Dataset: data (GitHub, magahisca/dfruitdisease). Classes: anthracnose, cactus virus X, healthy, stem canker.

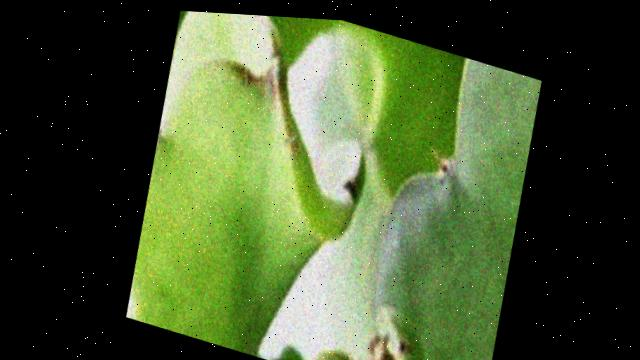
Label: cactus virus X

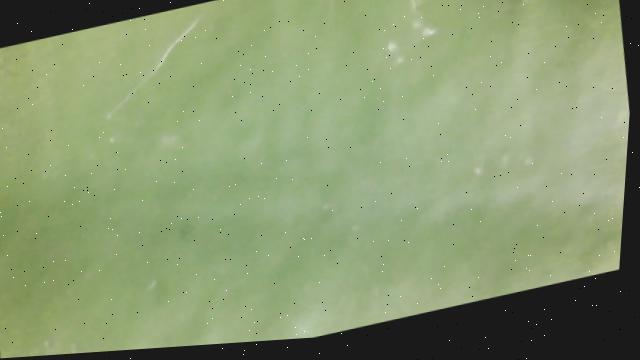
Label: healthy

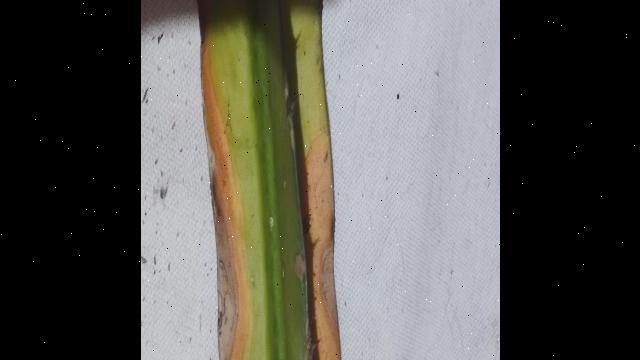
Label: anthracnose

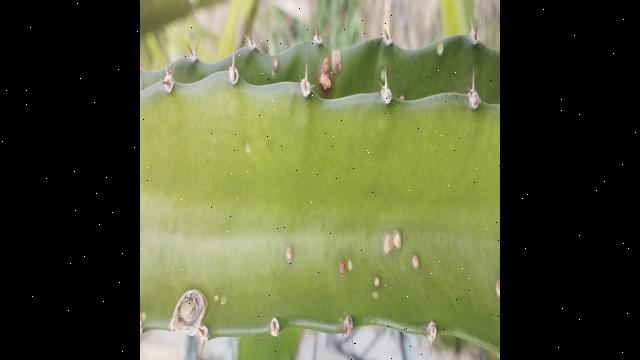
Label: stem canker

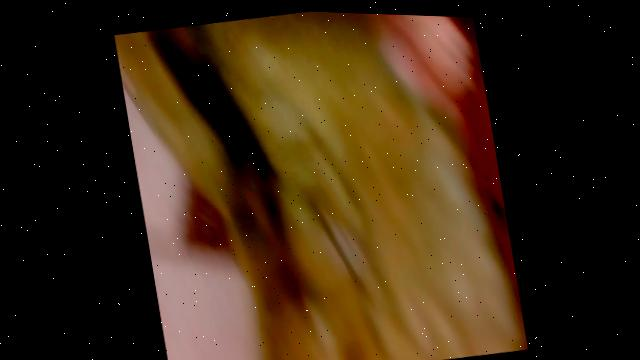
Label: cactus virus X

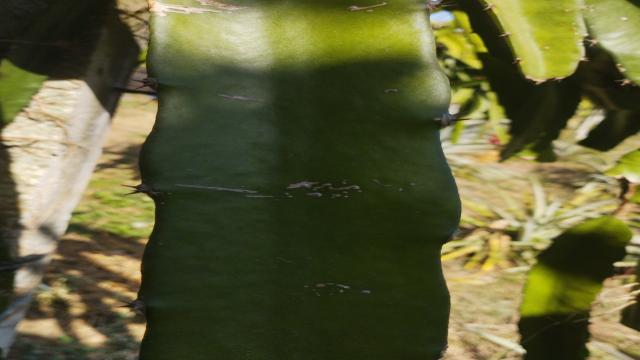
Label: healthy
